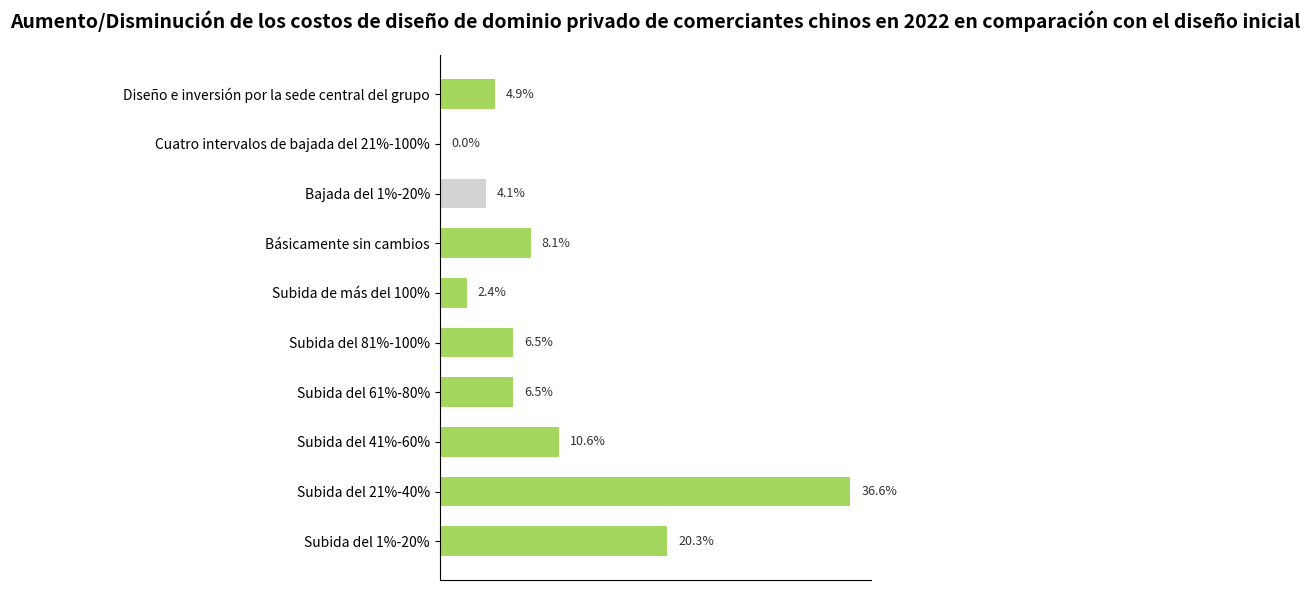

Reproduce this figure in Python.
import matplotlib.pyplot as plt
import numpy as np

# Preparación de datos
etiquetas = [
    'Subida del 1%-20%', 'Subida del 21%-40%', 'Subida del 41%-60%', 'Subida del 61%-80%',
    'Subida del 81%-100%', 'Subida de más del 100%', 'Básicamente sin cambios', 'Bajada del 1%-20%',
    'Cuatro intervalos de bajada del 21%-100%', 'Diseño e inversión por la sede central del grupo'
]
porcentajes = [20.3, 36.6, 10.6, 6.5, 6.5, 2.4, 8.1, 4.1, 0, 4.9]

# Configuración de colores (similar a la imagen original, usar gris para categorías de bajada y verde para otras)
colores = ['#a5d65d'] * 7 + ['#d3d3d3'] + ['#a5d65d'] * 2

# Crear un lienzo
fig, ax = plt.subplots(figsize=(8, 6))

# Dibujar un gráfico de barras horizontales
y = np.arange(len(etiquetas))
barras = ax.barh(y, porcentajes, color=colores, height=0.6)

# Agregar etiquetas de datos
for barra in barras:
    ancho = barra.get_width()
    ax.text(ancho + 1, barra.get_y() + barra.get_height()/2,
            f'{ancho}%', va='center', fontsize=9, color='#333')

# Establecer etiquetas del eje y
ax.set_yticks(y)
ax.set_yticklabels(etiquetas, fontsize=10)

# Ocultar las marcas del eje x
ax.set_xticks([])

# Ocultar los bordes superior y derecho
ax.spines['top'].set_visible(False)
ax.spines['right'].set_visible(False)

# Agregar un título
ax.set_title('Aumento/Disminución de los costos de diseño de dominio privado de comerciantes chinos en 2022 en comparación con el diseño inicial',
             fontsize=14, fontweight='bold', pad=20)

# Ajustar el diseño
plt.tight_layout()
plt.show()
